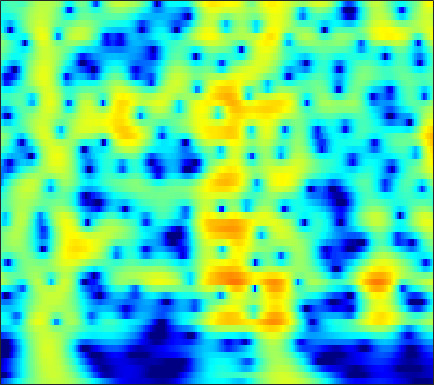

Values plotted in this chart, from the file beside it:
-15.593, -14.469, -13.009, -11.589, -10.553, -9.2136, -7.9299, -7.0072, -5.8376, -4.7397, -3.7143, -2.9937, -2.0986, -1.2797, -0.71531, -0.027761, 0.58638, 0.99915, 1.486, 1.9012, 2.2444, 2.4548, 2.674, 2.8231
-31.08, -27.02, -22.68, -19.22, -17, -14.4, -12.12, -10.57, -8.697, -7.004, -5.475, -4.425, -3.147, -1.998, -1.218, -0.2807, 0.5414, 1.085, 1.715, 2.239, 2.658, 2.905, 3.147, 3.287
-19.49, -18.54, -17.17, -15.69, -14.51, -12.88, -11.23, -9.998, -8.391, -6.847, -5.386, -4.354, -3.067, -1.89, -1.081, -0.1056, 0.7522, 1.317, 1.966, 2.494, 2.902, 3.128, 3.325, 3.4
-20.46, -19.38, -17.83, -16.2, -14.93, -13.21, -11.48, -10.19, -8.514, -6.9, -5.37, -4.287, -2.935, -1.699, -0.8526, 0.1658, 1.054, 1.633, 2.287, 2.805, 3.184, 3.376, 3.51, 3.503
-31.76, -30.56, -26.9, -23, -20.34, -17.18, -14.36, -12.44, -10.09, -7.968, -6.05, -4.736, -3.143, -1.724, -0.7711, 0.3557, 1.32, 1.937, 2.62, 3.142, 3.504, 3.67, 3.75, 3.666
-30.16, -29.59, -27.45, -24.42, -21.97, -18.72, -15.65, -13.5, -10.85, -8.466, -6.336, -4.897, -3.176, -1.665, -0.6633, 0.5074, 1.496, 2.121, 2.802, 3.311, 3.649, 3.792, 3.834, 3.706
-35.25, -33.38, -27.22, -22.6, -19.86, -16.68, -13.84, -11.88, -9.489, -7.347, -5.44, -4.15, -2.601, -1.236, -0.3277, 0.7311, 1.62, 2.175, 2.771, 3.204, 3.481, 3.588, 3.599, 3.463
-15.2, -14.88, -14.08, -12.97, -12.03, -10.66, -9.19, -8.05, -6.529, -5.065, -3.685, -2.71, -1.499, -0.4046, 0.3301, 1.182, 1.88, 2.298, 2.717, 2.982, 3.101, 3.104, 3.004, 2.804
-8.366, -8.226, -7.99, -7.725, -7.458, -6.941, -6.236, -5.604, -4.641, -3.564, -2.404, -1.51, -0.3417, 0.727, 1.432, 2.208, 2.776, 3.059, 3.241, 3.197, 2.933, 2.601, 2.016, 1.339
-4.609, -4.731, -5.124, -5.83, -6.516, -7.612, -8.739, -9.144, -8.317, -6.16, -3.655, -1.9, 0.1341, 1.774, 2.758, 3.756, 4.416, 4.688, 4.745, 4.415, 3.637, 2.705, 0.8734, -1.92
-5.226, -5.426, -5.988, -6.828, -7.715, -9.492, -11.76, -12.92, -11.99, -9.05, -5.858, -3.72, -1.365, 0.4508, 1.521, 2.632, 3.424, 3.814, 4.047, 3.945, 3.511, 2.975, 2.003, 0.8116
-7.929, -8.15, -8.331, -8.344, -8.344, -8.262, -7.91, -7.492, -6.76, -5.773, -4.497, -3.452, -2.119, -0.919, -0.103, 0.8609, 1.653, 2.115, 2.546, 2.787, 2.868, 2.835, 2.689, 2.472
-11.49, -11.98, -12.18, -11.94, -11.43, -10.28, -9.066, -8.284, -7.252, -6.064, -4.768, -3.86, -2.757, -1.699, -0.9093, 0.07208, 0.9032, 1.417, 1.982, 2.424, 2.741, 2.894, 3, 3.024
-13.59, -17.33, -34.12, -21.44, -16.48, -12.87, -10.83, -9.829, -8.669, -7.511, -6.325, -5.42, -4.088, -2.634, -1.582, -0.3585, 0.6346, 1.25, 1.923, 2.425, 2.758, 2.928, 3.087, 3.184
-4.252, -5.478, -6.248, -6.806, -7.002, -7.2, -8.079, -8.94, -10.46, -13.18, -14.07, -11.24, -6.994, -3.577, -1.706, 0.05233, 1.24, 1.874, 2.386, 2.524, 2.385, 2.211, 2.017, 1.992
2.073, 1.597, 0.7385, -0.2081, -0.8111, -1.629, -2.456, -3.281, -4.787, -5.737, -5.537, -4.768, -2.778, -0.705, 0.4527, 1.583, 2.313, 2.53, 2.286, 1.416, -0.1742, -2.063, -5.87, -9.349
1.396, 0.6491, -0.281, -0.7818, -1.118, -1.416, -1.48, -1.606, -1.589, -1.231, -0.9336, -0.6569, 0.0195, 0.639, 0.957, 1.323, 1.524, 1.435, 1.034, 0.3472, -0.7154, -1.752, -3.094, -3.643
-2.7, -4.221, -5.614, -6.235, -6.174, -5.353, -4.25, -3.407, -2.266, -1.44, -0.8446, -0.3549, 0.1678, 0.4368, 0.6155, 0.8169, 0.8437, 0.7799, 0.7011, 0.5669, 0.393, 0.333, 0.3636, 0.536
-5.314, -7.702, -13.72, -19.97, -14.93, -9.162, -5.954, -4.218, -2.511, -1.501, -0.7214, -0.2793, -0.04523, 0.02919, 0.05747, -0.07962, -0.3187, -0.4403, -0.5635, -0.6123, -0.4477, -0.1805, 0.2988, 0.8991
-1.87, -2.714, -3.409, -3.454, -3.387, -2.805, -1.947, -1.268, -0.6699, -0.2391, 0.07338, 0.02706, -0.2453, -0.6149, -1.134, -2.086, -3.127, -3.974, -5.117, -5.683, -5.245, -4.401, -2.876, -1.205
-0.5903, -0.4201, -0.05561, 0.001659, 0.2064, 0.4866, 0.722, 0.8556, 0.848, 0.8246, 0.5111, 0.08409, -0.5568, -1.582, -2.639, -4.269, -6.536, -8.939, -13.56, -24.57, -19.03, -12.44, -7.566, -4.213
-1.218, -0.3464, 0.3774, 0.7879, 1.185, 1.512, 1.647, 1.603, 1.536, 1.234, 0.6218, 0.1477, -0.7944, -2.116, -3.101, -4.725, -6.635, -7.901, -9.456, -10.34, -9.822, -8.874, -6.904, -4.625
-1.164, -0.3399, 0.217, 1.036, 1.417, 1.756, 2.002, 2.054, 2.02, 1.607, 1.073, 0.4881, -0.6893, -1.953, -3.175, -5.185, -7.294, -9.213, -12.06, -14.13, -13.84, -11.93, -8.619, -5.54
-1.235, -1.297, -0.8442, -0.1319, 0.3266, 1.054, 1.673, 2.061, 2.119, 2.035, 1.572, 0.8758, -0.09178, -1.631, -3.052, -5.011, -7.63, -9.719, -12.67, -15.84, -15.03, -12.53, -8.429, -5.076
-5.491, -7.603, -7.57, -5.515, -3.497, -0.9134, 0.7486, 1.647, 2.246, 2.555, 2.22, 1.738, 0.7607, -0.9061, -2.266, -4.779, -7.772, -10.02, -12.61, -12.11, -9.595, -7.622, -4.856, -2.401
-5.679, -7.574, -8.48, -5.963, -3.854, -1.296, 0.5078, 1.353, 2.255, 2.569, 2.491, 2.231, 1.27, 0.1495, -1.22, -3.43, -6.31, -9.04, -11.78, -10.66, -7.356, -5.204, -2.722, -0.839
-2.692, -2.879, -2.261, -1.896, -1.131, -0.251, 0.5807, 1.121, 1.681, 1.903, 1.98, 1.775, 1.405, 0.7281, 0.1095, -0.7508, -1.716, -2.246, -2.777, -2.772, -2.434, -1.94, -1.202, -0.4448
-3.144, -2.513, -1.886, -1.175, -0.6116, 0.03946, 0.644, 1.097, 1.48, 1.801, 1.903, 1.879, 1.779, 1.433, 1.206, 0.6898, 0.2362, -0.1506, -0.5697, -0.8992, -1.108, -1.147, -1.15, -0.9827
-4.34, -3.3, -2.53, -1.393, -0.759, 0.03238, 0.7911, 1.272, 1.759, 2.215, 2.419, 2.547, 2.507, 2.37, 2.161, 1.718, 1.204, 0.6826, -0.0362, -0.896, -1.715, -2.305, -2.857, -3.016
-6.27, -5.115, -3.822, -2.282, -1.486, -0.3063, 0.6821, 1.278, 2.017, 2.576, 2.987, 3.225, 3.287, 3.299, 3.062, 2.722, 2.024, 1.382, 0.1397, -1.515, -3.849, -6.151, -9.707, -11.05
-10.56, -8.918, -6.349, -4.657, -3.529, -2.035, -0.9177, -0.1168, 0.8753, 1.573, 2.267, 2.566, 2.978, 3.078, 3.116, 2.915, 2.503, 2.002, 1.039, -0.3203, -2.175, -3.893, -6.213, -6.865
-12.01, -11.34, -9.243, -8.55, -7.264, -6.175, -4.817, -3.833, -2.613, -1.547, -0.6421, -0.128, 0.5459, 0.9506, 1.288, 1.457, 1.631, 1.594, 1.54, 1.28, 1.032, 0.7816, 0.649, 0.683
-11.46, -12.48, -13.24, -15.29, -14.41, -13.51, -10.6, -8.85, -7.08, -5.498, -4.577, -3.871, -3.244, -2.567, -2.092, -1.403, -0.6041, -0.03522, 0.7374, 1.382, 1.958, 2.318, 2.75, 3.105
-9.888, -10.96, -14.7, -18.79, -20.12, -17.18, -13.28, -11.07, -9.745, -8.392, -8.333, -8.043, -8.713, -8.486, -8.46, -6.747, -4.821, -3.102, -1.194, 0.4984, 1.769, 2.612, 3.428, 4.065
-5.488, -6.746, -7.272, -8.852, -8.84, -9.57, -9.376, -9.525, -9.365, -9.992, -10.34, -11.77, -13.68, -20.23, -29.93, -15.59, -9.126, -5.709, -2.625, -0.226, 1.514, 2.535, 3.546, 4.24
-2.488, -2.947, -4.037, -4.602, -5.784, -6.59, -7.869, -8.932, -9.889, -11.07, -11.34, -11.38, -11.02, -10.06, -9.434, -7.27, -5.114, -3.257, -1.197, 0.5829, 1.981, 2.751, 3.539, 4.002
-0.08782, -0.4712, -1.571, -2.661, -3.61, -5.237, -7.376, -9.31, -13.92, -19.8, -20.11, -13.78, -10.06, -6.686, -5.119, -2.965, -1.179, -0.06844, 1.335, 2.333, 3.12, 3.457, 3.68, 3.61
1.031, 0.2564, -0.2125, -1.375, -1.935, -3.206, -4.623, -5.784, -7.264, -8.541, -8.184, -6.672, -4.772, -2.61, -1.2, 0.329, 1.727, 2.478, 3.343, 3.86, 4.054, 3.999, 3.518, 2.608
-1.336, -1.79, -2.471, -2.687, -3.213, -3.307, -3.494, -3.5, -3.46, -2.911, -2.497, -1.822, -0.8214, 0.0849, 1.007, 1.873, 2.703, 3.222, 3.659, 3.924, 3.824, 3.551, 2.831, 1.595
-6.435, -6.87, -8.4, -8.025, -8.079, -6.786, -5.559, -4.711, -3.697, -2.518, -1.722, -1.067, -0.1678, 0.4969, 1.167, 1.808, 2.394, 2.805, 3.126, 3.348, 3.318, 3.122, 2.699, 1.972
-10.9, -13.66, -18.8, -26.84, -17.65, -11.33, -7.85, -5.996, -4.304, -3.069, -1.886, -1.421, -0.6109, 0.05836, 0.4401, 1.153, 1.704, 2.16, 2.676, 3.02, 3.266, 3.282, 3.146, 2.837
-8.781, -9.332, -10.39, -9.54, -8.79, -7.285, -5.387, -4.305, -3.13, -2.502, -1.953, -1.785, -1.786, -1.565, -1.488, -0.8407, 0.1178, 0.9032, 2.032, 2.912, 3.558, 3.885, 3.996, 3.853
-4.673, -4.115, -4.149, -3.978, -3.31, -2.968, -2.361, -2.114, -1.707, -1.657, -2.322, -2.848, -4.571, -7.48, -9.35, -9.072, -4.666, -2.093, 0.6323, 2.532, 3.714, 4.304, 4.675, 4.593
-3.03, -3.204, -2.989, -3.211, -3.029, -2.659, -2.486, -2.217, -2.119, -2.082, -2.47, -3.187, -4.363, -6.109, -7.526, -6.843, -3.895, -1.747, 0.5927, 2.339, 3.483, 3.976, 4.301, 4.195
-4.697, -5.709, -6.324, -6.253, -6.464, -5.756, -5.028, -4.361, -3.692, -3.113, -2.404, -2.143, -1.867, -1.376, -0.9895, -0.3337, 0.6458, 1.464, 2.407, 3.206, 3.761, 3.935, 3.888, 3.54
-9.354, -11.56, -16.11, -15.96, -14.29, -11.94, -9.539, -8.253, -6.338, -4.759, -3.264, -2.102, -0.8977, 0.1706, 1.024, 1.931, 2.731, 3.288, 3.878, 4.235, 4.36, 4.304, 3.917, 3.2
-9.818, -13.59, -18.19, -18.95, -17.73, -17.21, -15.83, -14.05, -10.78, -7.72, -5.127, -3.274, -1.29, 0.2599, 1.301, 2.474, 3.354, 3.868, 4.392, 4.655, 4.643, 4.46, 3.96, 3.096
-6.322, -7.733, -10.16, -12.87, -14.57, -18.54, -25.39, -21.65, -13.93, -9.214, -6.022, -4.12, -1.891, -0.1413, 0.8704, 2.104, 3.064, 3.594, 4.1, 4.388, 4.425, 4.257, 3.824, 3.116
-3.412, -4.323, -5.682, -7.193, -8.295, -9.155, -9.492, -9.188, -7.965, -6.372, -4.83, -3.628, -2.025, -0.6335, 0.2158, 1.346, 2.296, 2.827, 3.37, 3.716, 3.845, 3.772, 3.48, 2.993
-1.323, -2.13, -2.972, -3.698, -4.389, -5.065, -5.396, -5.468, -5.399, -4.984, -4.342, -3.802, -2.788, -1.607, -0.7594, 0.3263, 1.354, 2.009, 2.663, 3.091, 3.297, 3.317, 3.14, 2.786
-0.00846, -0.5636, -1.423, -2.228, -2.64, -3.43, -4.199, -4.753, -5.564, -6.291, -6.527, -6.399, -5.524, -3.831, -2.352, -0.6783, 0.7406, 1.657, 2.534, 3.063, 3.278, 3.273, 3.067, 2.647
0.4759, 0.008698, -0.815, -1.786, -2.465, -3.157, -4.046, -4.943, -6.407, -8.996, -14.33, -21.77, -13.7, -6.862, -3.54, -0.5782, 1.424, 2.492, 3.476, 3.977, 4.036, 3.793, 3.161, 2.21
-0.9043, -1.952, -3.245, -4.392, -5.323, -5.697, -5.429, -5.217, -5.191, -5.385, -5.697, -5.649, -4.3, -2.041, -0.2182, 1.811, 3.334, 4.112, 4.797, 5.019, 4.754, 4.208, 2.918, 0.8908
-4.596, -6.013, -9.279, -15.37, -22.11, -16.75, -10.21, -7.494, -5.263, -3.691, -2.366, -1.385, -0.2079, 0.9525, 1.763, 2.83, 3.686, 4.154, 4.477, 4.457, 4.057, 3.503, 2.371, 0.7571
-5.983, -6.506, -7.639, -8.848, -9.577, -9.004, -7.359, -5.973, -4.285, -2.85, -1.586, -0.6798, 0.3621, 1.275, 1.829, 2.507, 3.048, 3.353, 3.536, 3.487, 3.202, 2.821, 2.159, 1.326
-4.776, -4.974, -5.077, -5.053, -4.832, -4.548, -4.024, -3.446, -2.601, -1.742, -0.9352, -0.373, 0.4102, 1.147, 1.665, 2.196, 2.603, 2.809, 2.978, 2.983, 2.825, 2.597, 2.142, 1.542
-3.659, -3.629, -3.555, -3.42, -3.153, -2.857, -2.558, -2.333, -1.934, -1.463, -0.9233, -0.5181, 0.1151, 0.7741, 1.296, 1.87, 2.303, 2.522, 2.721, 2.783, 2.703, 2.573, 2.254, 1.788
-3.988, -3.552, -3.112, -2.751, -2.669, -2.443, -2.384, -2.503, -2.73, -2.837, -2.574, -2.076, -1.22, -0.2374, 0.444, 1.293, 1.918, 2.242, 2.45, 2.498, 2.445, 2.361, 2.256, 2.103
